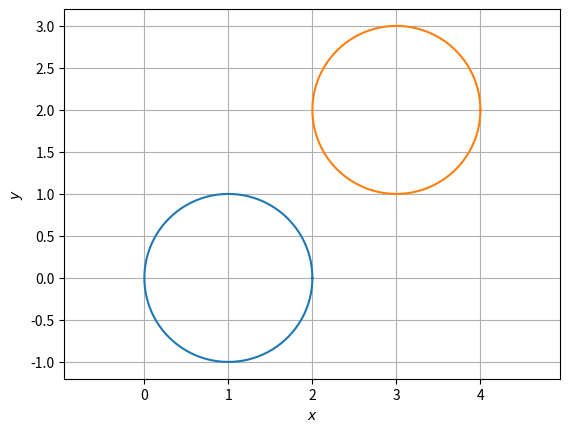

Reproduce this figure in Python.
import numpy as np
import matplotlib.pyplot as plt
import math as m

def ccircle(A,B,C):
  p = np.zeros(2)
  n1 = dirvec(B,A)
  p[0] = 0.5*(np.linalg.norm(A)**2-np.linalg.norm(B)**2)
  n2 = dirvec(C,B)
  p[1] = 0.5*(np.linalg.norm(B)**2-np.linalg.norm(C)**2)
  #Intersection
  N=np.vstack((n1,n2))
  O=np.linalg.inv(N)@p
  r = np.linalg.norm(A -O)
  return O,r

def line_gen(A,B):
  len =10
  x_AB = np.zeros((2,len))
  lam_1 = np.linspace(0,1,len)
  for i in range(len):
    temp1 = A + lam_1[i]*(B-A)
    x_AB[:,i]= temp1.T
  return x_AB

def dirvec(A,B):
  return B-A

def normvec(A,B):
  return omat@dirvec(A,B)
  
omat = np.array([[0,1],[-1,0]])

A = np.array([1,1])
B = np.array([0,0])
C = np.array([2,0])
n1 = np.array([1,1])
n2 = omat@n1
c1= 3

c2= n2@A
t= np.array([c1,c2])
N = np.vstack([n1,n2])
M1 = np.linalg.inv(N)@t
A1 = 2*M1-A

c2= n2@B
t= np.array([c1,c2])
N = np.vstack([n1,n2])
M1 = np.linalg.inv(N)@t
B1 = 2*M1-B

c2= n2@C
t= np.array([c1,c2])
N = np.vstack([n1,n2])
M1 = np.linalg.inv(N)@t
C1 = 2*M1-C

len = 100

p = np.zeros(2)

O,r = ccircle(A,B,C)
theta = np.linspace(0,2*np.pi,len)
x_circ = np.zeros((2,len))
x_circ[0,:] = r*np.cos(theta)
x_circ[1,:] = r*np.sin(theta)
x_circ = (x_circ.T + O).T
plt.plot(x_circ[0,:],x_circ[1,:],label='$circle1$')

O,r = ccircle(A1,B1,C1)
theta = np.linspace(0,2*np.pi,len)
x_circ = np.zeros((2,len))
x_circ[0,:] = r*np.cos(theta)
x_circ[1,:] = r*np.sin(theta)
x_circ = (x_circ.T + O).T
plt.plot(x_circ[0,:],x_circ[1,:],label='$circle1$')

plt.xlabel('$x$')
plt.ylabel('$y$')
plt.grid()
plt.axis('equal')
plt.show()
